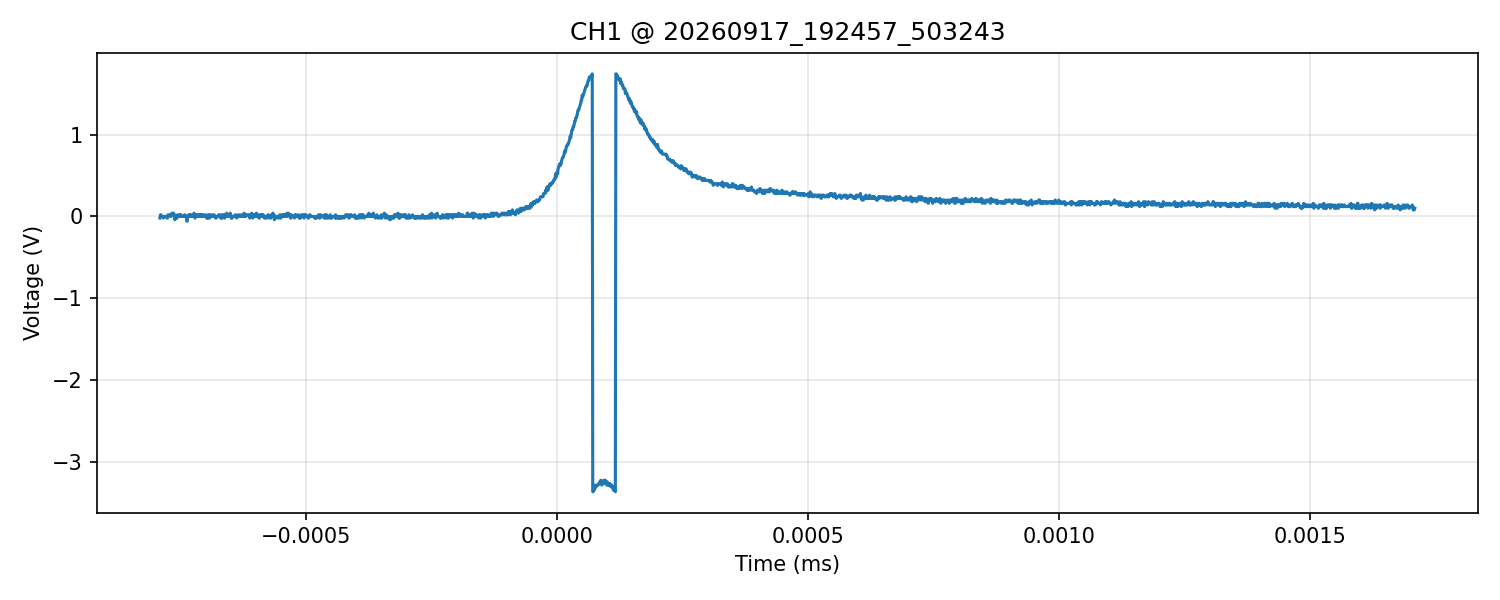

Values plotted in this chart, from the file beside it:
time_s, voltage_V
-7.899999999999999537e-07, -2.000000000000000042e-02
-7.889999999999999844e-07, 2.000000000000000042e-02
-7.879999999999999093e-07, 2.000000000000000042e-02
-7.869999999999999400e-07, 0.000000000000000000e+00
-7.859999999999999708e-07, 0.000000000000000000e+00
-7.850000000000000015e-07, 0.000000000000000000e+00
-7.839999999999999264e-07, 0.000000000000000000e+00
-7.829999999999999572e-07, -2.000000000000000042e-02
-7.819999999999999879e-07, 0.000000000000000000e+00
-7.809999999999999128e-07, 0.000000000000000000e+00
-7.799999999999999435e-07, 0.000000000000000000e+00
-7.789999999999999743e-07, 0.000000000000000000e+00
-7.780000000000000050e-07, 0.000000000000000000e+00
-7.769999999999999299e-07, 0.000000000000000000e+00
-7.759999999999999606e-07, -2.000000000000000042e-02
-7.749999999999999914e-07, -2.000000000000000042e-02
-7.739999999999999163e-07, 2.000000000000000042e-02
-7.729999999999999470e-07, 2.000000000000000042e-02
-7.719999999999999778e-07, 2.000000000000000042e-02
-7.709999999999999026e-07, 2.000000000000000042e-02
-7.699999999999999334e-07, 2.000000000000000042e-02
-7.689999999999999641e-07, 0.000000000000000000e+00
-7.679999999999999949e-07, 0.000000000000000000e+00
-7.669999999999999198e-07, 2.000000000000000042e-02
-7.659999999999999505e-07, 4.000000000000000083e-02
-7.649999999999999813e-07, 2.000000000000000042e-02
-7.639999999999999061e-07, 2.000000000000000042e-02
-7.629999999999999369e-07, 4.000000000000000083e-02
-7.619999999999999676e-07, 2.000000000000000042e-02
-7.609999999999999984e-07, 2.000000000000000042e-02
-7.599999999999999233e-07, -4.000000000000000083e-02
-7.589999999999999540e-07, 0.000000000000000000e+00
-7.579999999999999848e-07, 0.000000000000000000e+00
-7.569999999999999096e-07, 0.000000000000000000e+00
-7.559999999999999404e-07, -2.000000000000000042e-02
-7.549999999999999711e-07, 2.000000000000000042e-02
-7.539999999999998960e-07, 0.000000000000000000e+00
-7.529999999999999268e-07, 0.000000000000000000e+00
-7.519999999999999575e-07, 0.000000000000000000e+00
-7.509999999999999883e-07, 2.000000000000000042e-02
-7.499999999999999131e-07, 0.000000000000000000e+00
-7.489999999999999439e-07, 2.000000000000000042e-02
-7.479999999999999746e-07, 2.000000000000000042e-02
-7.470000000000000054e-07, 0.000000000000000000e+00
-7.459999999999999302e-07, 0.000000000000000000e+00
-7.449999999999999610e-07, 0.000000000000000000e+00
-7.439999999999999917e-07, 0.000000000000000000e+00
-7.429999999999999166e-07, 0.000000000000000000e+00
-7.419999999999999474e-07, 0.000000000000000000e+00
-7.409999999999999781e-07, 2.000000000000000042e-02
-7.399999999999999030e-07, 2.000000000000000042e-02
-7.389999999999999337e-07, 0.000000000000000000e+00
-7.379999999999999645e-07, 0.000000000000000000e+00
-7.369999999999999952e-07, 0.000000000000000000e+00
-7.359999999999999201e-07, -5.999999999999999778e-02
-7.349999999999999509e-07, 0.000000000000000000e+00
-7.339999999999999816e-07, 0.000000000000000000e+00
-7.329999999999999065e-07, 2.000000000000000042e-02
-7.319999999999999372e-07, 0.000000000000000000e+00
-7.309999999999999680e-07, 0.000000000000000000e+00
... 2,440 more rows
